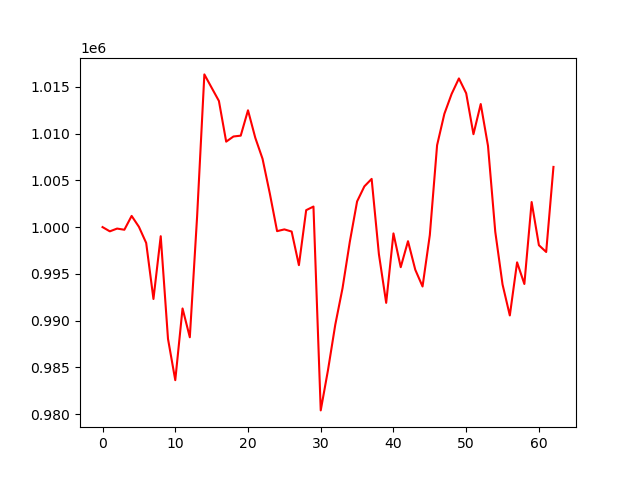

The data file committed next to this chart (first rows):
, 0
0, 1000000
1, 999546
2, 999842
3, 999717
4, 1001197
5, 1000031
6, 998304
7, 992310
8, 999026
9, 988040
10, 983623
11, 991296
12, 988214
13, 1001108
14, 1016338
15, 1014912
16, 1013497
17, 1009142
18, 1009694
19, 1009785
20, 1012496
21, 1009560
22, 1007307
23, 1003595
24, 999567
25, 999754
26, 999524
27, 995928
28, 1001811
29, 1002198
30, 980388
31, 984707
32, 989556
33, 993472
34, 998430
35, 1002746
36, 1004356
37, 1005158
38, 997099
39, 991895
40, 999324
41, 995712
42, 998492
43, 995440
44, 993646
45, 999150
46, 1008762
47, 1012117
48, 1014250
49, 1015906
50, 1014317
51, 1009940
52, 1013167
53, 1008693
54, 999494
55, 993864
56, 990546
57, 996229
58, 993913
59, 1002681
... 3 more rows
